Run: headless pygame with SDL's dummy video driver; simulated clock (each Clock.tick advances the game by its frame time, no real sleeping); random seed 0; keys injected as events and as key.get_pressed() state; no mouse input.
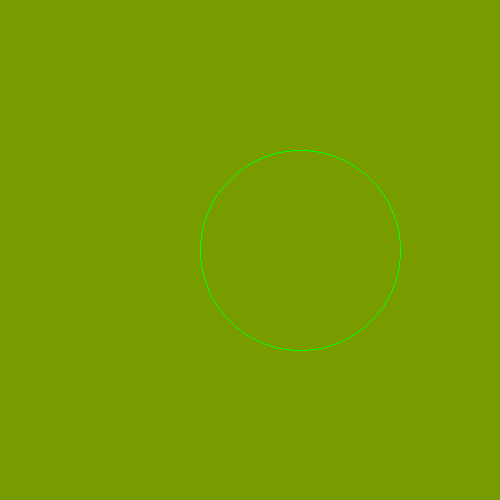
Frame 1 of 4 · flips 1–60 · no input
Frame 2 of 4 · flips 61–180 · tapped SPACE, RETURN · held RIGHT (→), D · screen unchanged from frame 1, image omitted
Frame 3 of 4 · flips 181–300 · held DOWN (↓), S · screen unchanged from frame 2, image omitted
Frame 4 of 4 · flips 301–420 · held LEFT (←), A, UP (↑), W · screen unchanged from frame 3, image omitted

The pygame program that drew these frames:

import pygame

black = (0,255,0)

def Minpoint(surface , color , cx,cy,x,y):
    surface.set_at((cx+x , cy+y),color)
    surface.set_at((cx-x , cy+y),color)
    surface.set_at((cx+x , cy-y),color)
    surface.set_at((cx-x , cy-y),color)
    surface.set_at((cx+y , cy+x),color)
    surface.set_at((cx-y , cy+x),color)
    surface.set_at((cx+y , cy-x),color)
    surface.set_at((cx-y , cy-x),color)

def secondpoin(surface, center ,radius):
    cx,cy = center
    x , y = 0,radius
    p = 1-radius
    while x <= y:
        Minpoint(surface , black , cx,cy, x , y)
        x +=1
        if p <0:
            p+=2 * x+1
        else:
            y -=1
            p += 2 * (x-y) +1

pygame.init()
screen = pygame.display.set_mode((500,500))
pygame.display.set_caption('MIdCIrcle')
running = True
while running:
    screen.fill((120,155,00))
    secondpoin(screen, (300, 250), 100)
    # secondfunction2(screen, (300, 250), 100)
    for event in pygame.event.get():
        if event.type == pygame.QUIT:
            running = False
    pygame.display.flip()

pygame.quit()
